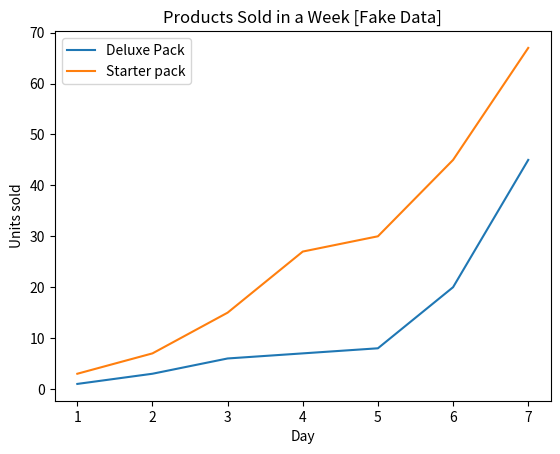

Write the Python code that produced this figure.
from matplotlib import pyplot as plt
from math import *  # More Math functions (Module)
# ("Hello World!")  # Prints into console whatever is in the string.

name_input = "Ramon"  # Variable, can be changed in the ""
# Seperate the "" from the variable and put spaces so it can be spaced out.
# print("There was an old man named " + name_input + ",")
# print(name_input + " loves to feed his animals in the morning.")
# the + adds the variable to the string
# print(name_input + " also loves being on the road with their huge truck.")

# Three basic types of data
is_male = True
character_age = 16.5
character_name = "Ramon"

# a string
# print("Ramon is cool")
# \n makes a new line to what is on the right
# print("Ramon\nis cool")
# Puts a quation mark so it wont end the string
# print("Ramon\"is cool")
# Puts a backslash
# print("Ramon\is cool")

# String variable
phrase = "Hello Ramon"
# print(phrase + " you are cool!")

phrase = "Hello Ramon"
# (phrase)

# Functions

# makes the string all lowercase.
word = "Python"
# (word.lower())

# makes the string all lowercase.
word = "Python"
# (word.upper())

# checks if the string is uppercase. Then it will give back "True" or "False".
word = "Python"
# (word.isupper())

# Makes it uppercase, then it check if its uppercase giving back a "True"
word = "Python"
# (word.upper().isupper())

# Len = lengh function, tells you how many character there are in the string.
phrase = "Learning Python!"
# (len(phrase))

# Returns P because Python starts with # 0, can change to get other letter.
sentence = "Python is a cool programming language."
# (sentence[0])


# Index function, tells you where a specific string or character is located inside of the string.
sentence = "Knowledge is key to success."
# Parameter:  a value that I would give to a function.
# (sentence.index("K"))
# Output: 0 because that is where K is.

# Also:

people = ["Brandon", "Daniel", "Sebastain"]
# (people.index("Brandon"))

# Replace function
phrase = "Read a book"
# (phrase.replace("book", "article"))  # replaces "book" with "article"


# Numbers and Math

# integers
# (2)

# decimals
(2.838389)

# negative
(-2.38202)

# Addition
(3 + 4)

# Multiplication
(4 * 6)

# Division
(2 / 3)

# Subtraction
(2 - 6)

# Order of Operations
((4 + 7) * 7)

# Mod, divides them both and gets the remainder
(10 % 6)

# Variable = number
number = 10
# (number)

# Output into a string
my_num = 5
# Have to put number into string to add to another string.
# print(str(my_num) + " my favorite number")

# Gets the absolute value
my_num - 5
# (abs(my_num))

# 3^2 basically the first number is the integer, second is power. 3 * 3
# print(pow(3, 2))

# prints out the largest number
# print(max(4, 20))

# prints out the smallest number
# print(min(4, 69))

# rounds the decimal.
# (round(5.7))


# import the math module


# Grabs the lowest number so its going to take off the decimal
# (floor(5.7))

# Round the number up no matter what
# (ceil(5.2))

# Square root of a number
# (sqrt(50))

# User Input, you can get many user inputs.
# user_input = input("Enter your name: ")
# print("Hello " + user_input + ".")

# Getting integers and adding them together
# number = input("Enter a number: ")
# number2 = input("Enter a second number: ")
# total = int(number) + int(number2)
# (total)

# Getting decimals and adding them together
# number = input("Enter a number: ")
# number2 = input("Enter a second number: ")
# total = float(number) + float(number2)
# (total)

# User input in setences!
# color = input("Enter your favorite color: ")
# name = input("Enter a persons name: ")
# icecream_flavor = input("Enter your favorite icecream flavor: ")

# print("The sky is " + color + "!")
# print("Hello " + name + " how are you today?")
# print("My favorite iceream flavor is " + icecream_flavor + "!")

# Lists
people = ["Hank", "John", "Sho", "James"]
#         0        1      2        3
# (people[0])
# prints from right to left (back of the list)
# (people[-1])
# Grabs the element at index position 1 and everything to the right of it
# (people[1:])
# Or can do it from a range
# (people[1:2])

# Updates the index postion to whats in the string. (Modify value in array)
people = ["James", "Charles", "Ramon"]
people[1] = "Mike"
# (friends[1])

# Using functions in list

# Takes a list and appends another list into the end.
cool_numbers = [5, 10, 15, 20, 25, 30, 25]
people = ["Kim", "Jim", "The Rock"]
people.extend(cool_numbers)
# (people)

# Adds an individual element to at the end of the list
people = ["Kim", "Jim", "The Rock"]
people.append("Rommel")
# (people)

# At position one it will now have what you want to insert moving others to right
people = ["Trevor", "Oscar", "Karen"]
people.insert(1, "Phil")
# (people)

# Removes the element from the list
people = ["Trevor", "Oscar", "Karen"]
people.remove("Oscar")
# (people)

# removes all the elements from the list, gives you an empthy list.
people = ["Kyle", "Micheal", "John"]
people.clear()
# (people)

# "pops"(removes) the last element from the list
people = ["Xavier", "Robert", "Smith"]
people.pop()
# (people)

# amount of times that element was found in the list so it would be 2.
people = ["Jim", "Jim", "Micheal"]
# (people.count("Jim"))

# Will put the list in alaphbeltical order, puts numbers from lowest to highest.
items = ["Crown", "Sword", "Sheild"]
items.sort()
# (items)

# puts the list in reverse
random_numbers = [1, 28, 2893, 219, 2, 189]
random_numbers.reverse()
# (random_numbers)

# Copys the list from the first list
num_list = [92, 83, 92, 783, 2]
num_list2 = num_list.copy()
# (num_list2)

# Tupel

# You can't change a tuples! Tuples are unchangeable!
coordinates = (3, 7, 9)
# (coordinates[0])

# Functions


# def say_hello():  # has to start with def
# print("Hello!")  # has to be indented

# say_hello()  # calls function


# def say_hello():
# print("Hello!")
# say_hello()

# Ternary Conditionals
# Slower way
condition = True

if condition:
    x = 1
else:
    x = 0

# print(x)

# Faster way
condition = True

x = 1 if condition else 0

# print(x)

# Underscore Placeholders

num1 = 9_292_938_373_374
num2 = 38_641_230_896_094  # you can add underscores between the numbers

total = num1 + num2
# print(f'{total:,}')

# Context Managers
txt = "First module: {}".format(__name__)
# print(txt)


# Stackoverflow developer survey

# Deluxe Package
dev_x = [1, 2, 3, 4, 5, 6, 7]
dev_y = [1, 3, 6, 7, 8, 20, 45]

# Starter
main_dev_x = [1, 2, 3, 4, 5, 6, 7]
main_dev_y = [3, 7, 15, 27, 30, 45, 67]

plt.plot(dev_x, dev_y, label='Deluxe Pack')  # the method to plot
plt.plot(main_dev_x, main_dev_y, label='Starter pack')
plt.xlabel('Day')  # x ais labeled
plt.ylabel('Units sold')  # y ais labeled
plt.title('Products Sold in a Week [Fake Data]')  # title

# plt.legend(['Dount', 'Cake'])
plt.legend()

plt.show()  # shows the data
